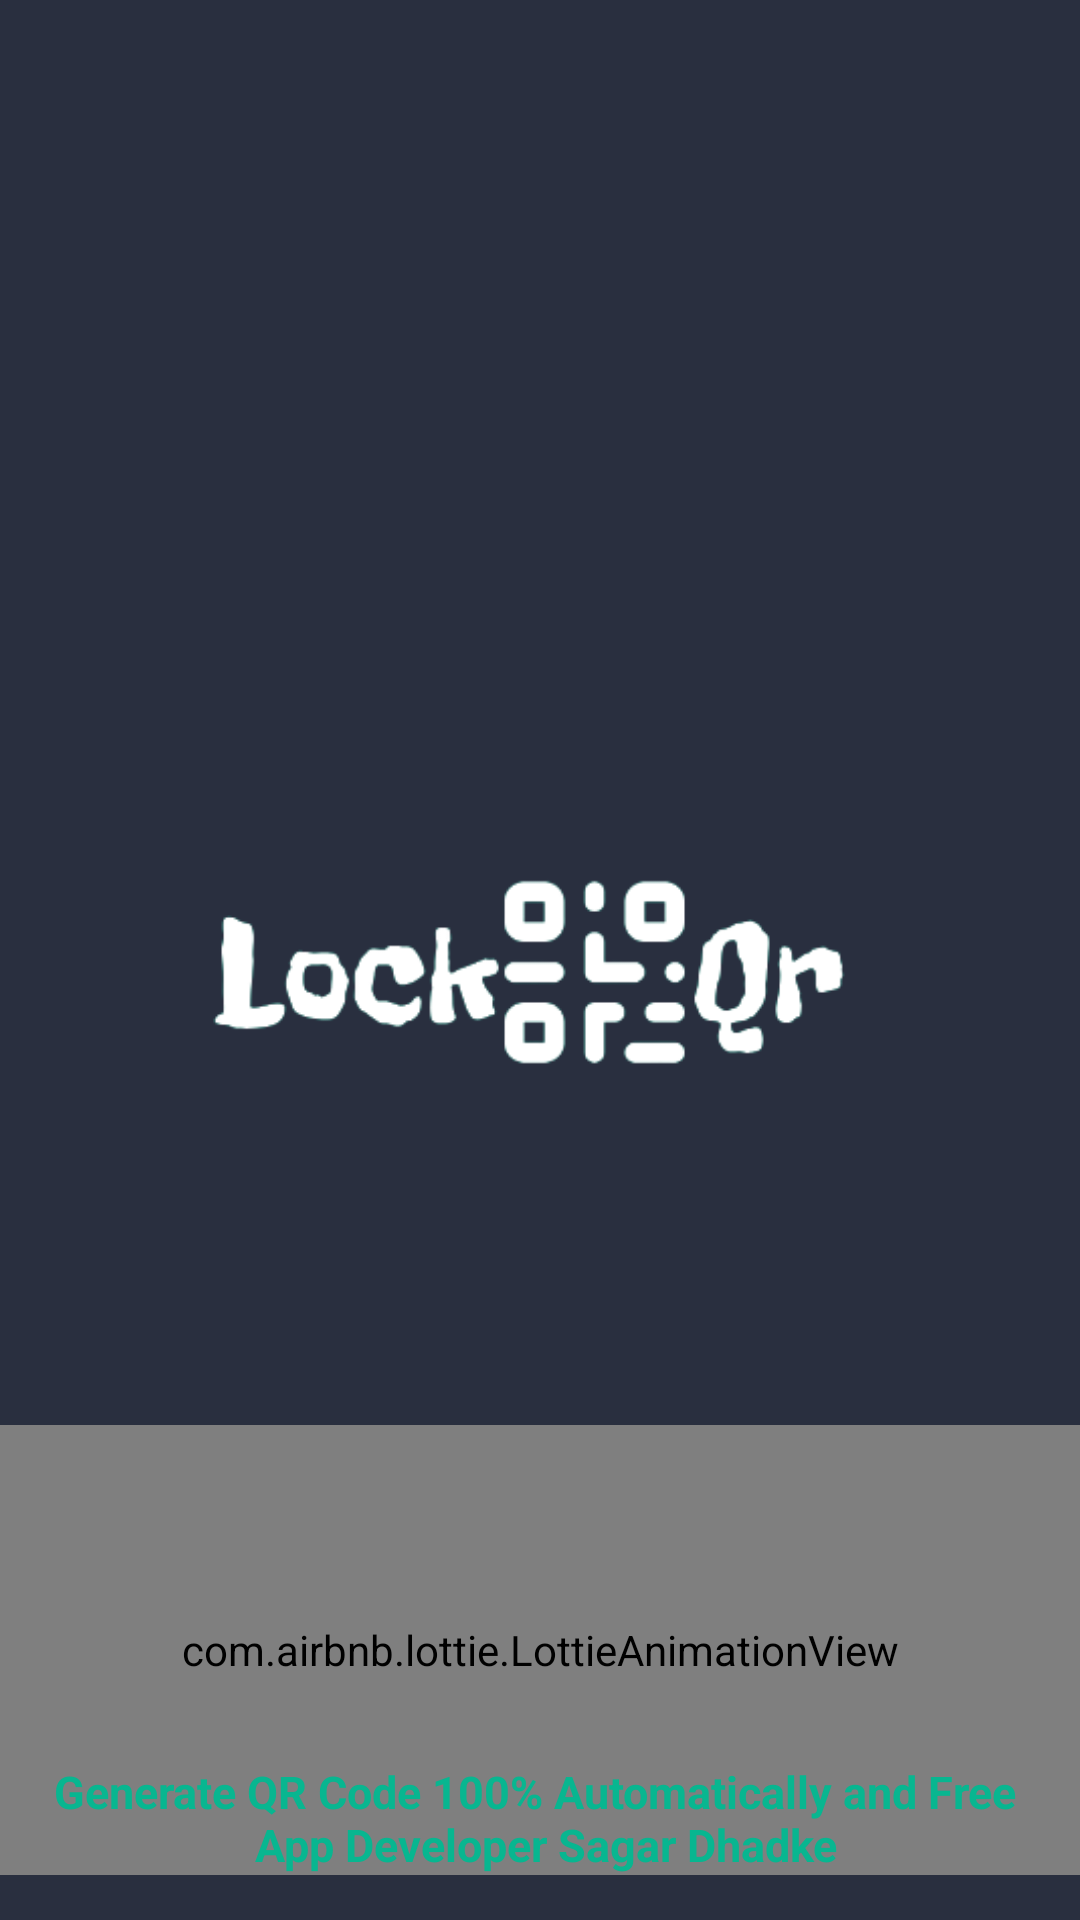

Android layout source for this screen:
<!-- AndroidManifest.xml: application theme Theme.LockQR -->
<!-- res/layout/activity_splash.xml -->
<?xml version="1.0" encoding="utf-8"?>
<RelativeLayout xmlns:android="http://schemas.android.com/apk/res/android"
    xmlns:app="http://schemas.android.com/apk/res-auto"
    xmlns:tools="http://schemas.android.com/tools"
    android:layout_width="match_parent"
    android:layout_height="match_parent"
    android:background="#292f3f"
    tools:context=".Splash">

    <ImageView
        android:id="@+id/app_logo_splash"
        android:layout_width="250dp"
        android:layout_height="110dp"
        android:layout_centerInParent="true"
        android:src="@drawable/applogo" />

    <com.airbnb.lottie.LottieAnimationView
        android:layout_width="match_parent"
        android:layout_height="150dp"
        android:layout_alignParentBottom="true"
        android:layout_marginBottom="15dp"
        app:lottie_autoPlay="true"
        app:lottie_loop="true"
        app:lottie_rawRes="@raw/loading" />

    <TextView
        android:id="@+id/app_name_splash"
        android:layout_width="wrap_content"
        android:layout_height="wrap_content"
        android:text="@string/splash_info"
        android:textSize="15sp"
        android:layout_marginBottom="15dp"
        android:gravity="center"
        android:textStyle="bold"
        android:textColor="#08b690"
        android:layout_alignParentBottom="true"
        android:layout_centerHorizontal="true"/>

</RelativeLayout>
<!-- resources referenced by this layout -->
<resources>
  <!-- drawable applogo: png bitmap (drawable, 4099 bytes) -->
  <string name="splash_info">Generate QR Code 100% Automatically and Free \n App Developer Sagar Dhadke</string>
  <style name="Theme.LockQR" parent="Base.Theme.LockQR" />
  <style name="Base.Theme.LockQR" parent="Theme.Material3.DayNight.NoActionBar">
          
          <item name="colorPrimary">#292f3f</item>
          
      </style>
</resources>
